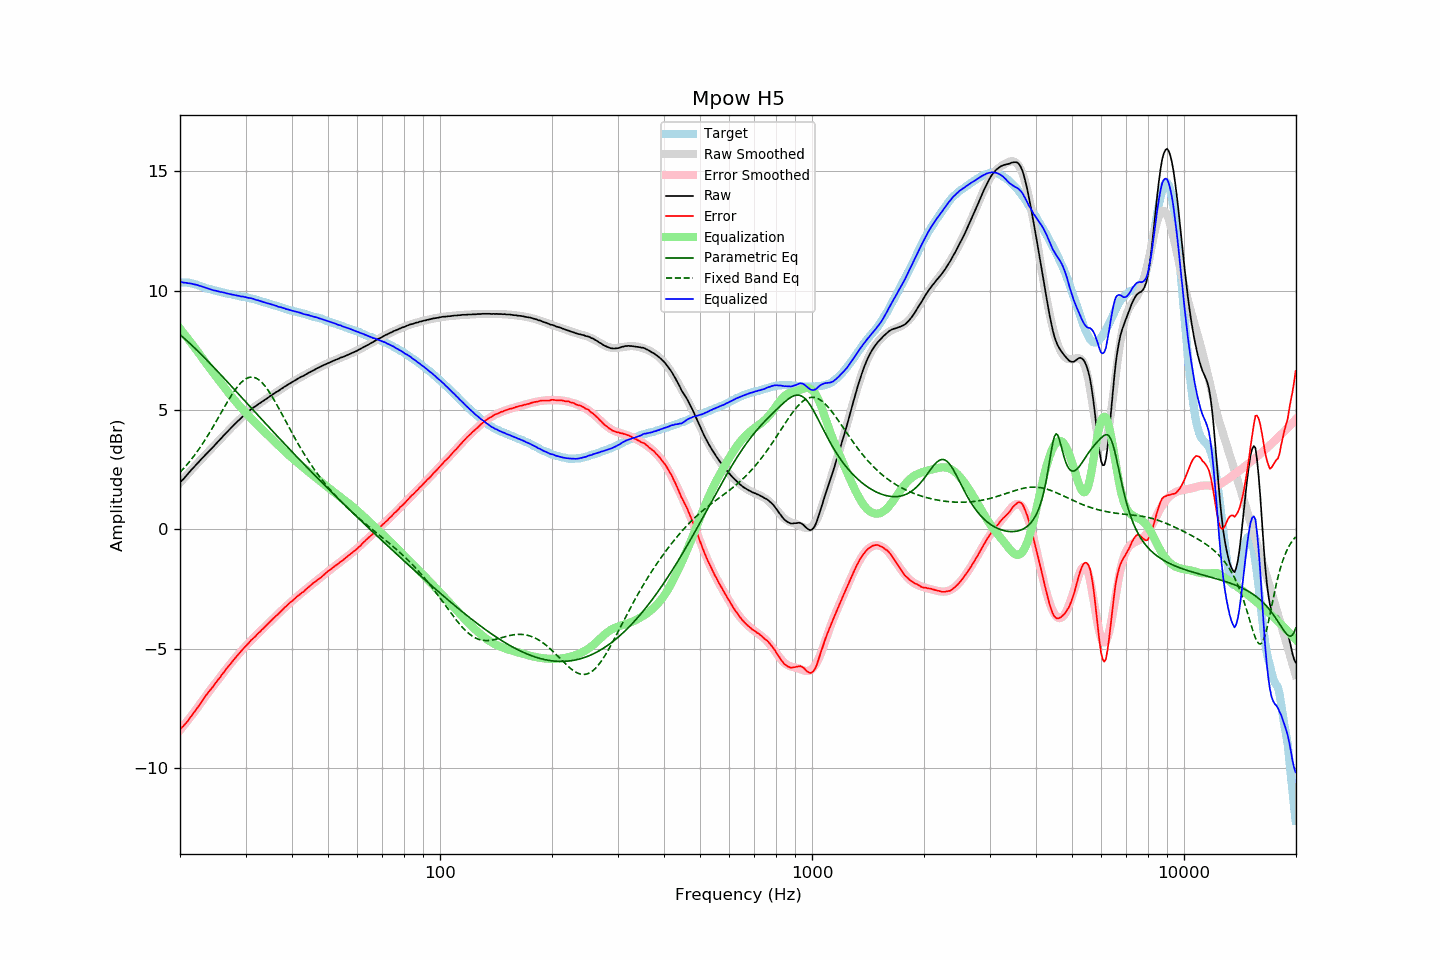

The table this chart was drawn from, first rows:
frequency, raw, error, smoothed, error_smoothed, equalization, parametric_eq, fixed_band_eq, equalized_raw, equalized_smoothed, target
20.00, 1.96, -8.38, 1.96, -8.41, 8.41, 8.16, 2.39, 10.37, 10.36, 10.34
20.20, 2.04, -8.30, 2.03, -8.32, 8.32, 8.10, 2.46, 10.36, 10.36, 10.34
20.40, 2.10, -8.24, 2.11, -8.24, 8.24, 8.04, 2.53, 10.34, 10.35, 10.34
20.61, 2.18, -8.16, 2.19, -8.15, 8.15, 7.98, 2.61, 10.33, 10.34, 10.34
20.81, 2.26, -8.08, 2.26, -8.07, 8.07, 7.92, 2.69, 10.33, 10.33, 10.34
21.02, 2.33, -8.01, 2.34, -7.98, 7.98, 7.86, 2.77, 10.31, 10.32, 10.34
21.23, 2.41, -7.91, 2.41, -7.89, 7.89, 7.80, 2.85, 10.30, 10.31, 10.32
21.44, 2.49, -7.82, 2.49, -7.81, 7.81, 7.74, 2.93, 10.30, 10.29, 10.31
21.66, 2.56, -7.73, 2.56, -7.72, 7.72, 7.67, 3.02, 10.28, 10.28, 10.29
21.87, 2.63, -7.64, 2.63, -7.63, 7.63, 7.61, 3.11, 10.26, 10.26, 10.27
22.09, 2.71, -7.55, 2.71, -7.54, 7.54, 7.54, 3.20, 10.25, 10.25, 10.26
22.31, 2.78, -7.45, 2.78, -7.45, 7.45, 7.48, 3.29, 10.23, 10.23, 10.23
22.54, 2.85, -7.36, 2.85, -7.36, 7.36, 7.41, 3.39, 10.21, 10.21, 10.21
22.76, 2.93, -7.26, 2.93, -7.26, 7.26, 7.34, 3.48, 10.19, 10.19, 10.19
22.99, 3.00, -7.16, 3.00, -7.17, 7.17, 7.28, 3.59, 10.17, 10.16, 10.16
23.22, 3.07, -7.06, 3.07, -7.07, 7.07, 7.21, 3.69, 10.14, 10.14, 10.13
23.45, 3.14, -6.96, 3.14, -6.98, 6.98, 7.14, 3.79, 10.12, 10.12, 10.10
23.69, 3.21, -6.88, 3.21, -6.89, 6.89, 7.07, 3.90, 10.10, 10.10, 10.09
23.92, 3.28, -6.79, 3.28, -6.80, 6.80, 7.00, 4.01, 10.08, 10.08, 10.07
24.16, 3.35, -6.71, 3.35, -6.71, 6.71, 6.93, 4.12, 10.06, 10.06, 10.06
24.40, 3.41, -6.63, 3.42, -6.62, 6.62, 6.86, 4.24, 10.03, 10.04, 10.04
24.65, 3.48, -6.54, 3.49, -6.53, 6.53, 6.79, 4.35, 10.01, 10.02, 10.02
24.89, 3.56, -6.44, 3.56, -6.44, 6.44, 6.72, 4.47, 10.00, 10.00, 10.00
25.14, 3.63, -6.36, 3.63, -6.35, 6.35, 6.65, 4.58, 9.98, 9.98, 9.99
25.39, 3.70, -6.27, 3.70, -6.27, 6.27, 6.58, 4.70, 9.97, 9.97, 9.97
25.65, 3.77, -6.19, 3.77, -6.18, 6.18, 6.51, 4.82, 9.95, 9.95, 9.96
25.91, 3.85, -6.08, 3.85, -6.09, 6.09, 6.43, 4.94, 9.94, 9.94, 9.93
26.16, 3.92, -6.00, 3.92, -6.00, 6.00, 6.36, 5.05, 9.93, 9.92, 9.92
26.43, 3.99, -5.92, 3.99, -5.92, 5.92, 6.29, 5.17, 9.91, 9.91, 9.91
26.69, 4.06, -5.82, 4.06, -5.83, 5.83, 6.22, 5.29, 9.89, 9.89, 9.88
26.96, 4.13, -5.74, 4.13, -5.74, 5.74, 6.14, 5.40, 9.87, 9.87, 9.87
27.23, 4.20, -5.66, 4.20, -5.66, 5.66, 6.07, 5.51, 9.86, 9.86, 9.86
27.50, 4.27, -5.58, 4.27, -5.57, 5.57, 6.00, 5.62, 9.84, 9.84, 9.85
27.77, 4.34, -5.49, 4.34, -5.49, 5.49, 5.92, 5.72, 9.83, 9.83, 9.83
28.05, 4.41, -5.41, 4.41, -5.41, 5.41, 5.85, 5.82, 9.82, 9.82, 9.82
28.33, 4.47, -5.33, 4.47, -5.33, 5.33, 5.78, 5.91, 9.80, 9.80, 9.80
28.62, 4.54, -5.25, 4.54, -5.25, 5.25, 5.70, 6.00, 9.79, 9.79, 9.79
28.90, 4.60, -5.17, 4.60, -5.17, 5.17, 5.63, 6.08, 9.78, 9.78, 9.77
29.19, 4.66, -5.09, 4.67, -5.10, 5.10, 5.56, 6.15, 9.76, 9.76, 9.75
29.48, 4.73, -5.02, 4.73, -5.02, 5.02, 5.48, 6.21, 9.75, 9.75, 9.75
29.78, 4.79, -4.95, 4.79, -4.95, 4.95, 5.41, 6.27, 9.74, 9.74, 9.74
30.08, 4.85, -4.88, 4.85, -4.88, 4.88, 5.34, 6.31, 9.73, 9.72, 9.73
30.38, 4.90, -4.81, 4.90, -4.80, 4.80, 5.26, 6.34, 9.70, 9.71, 9.71
30.68, 4.96, -4.74, 4.96, -4.73, 4.73, 5.19, 6.37, 9.69, 9.69, 9.70
30.99, 5.02, -4.65, 5.01, -4.67, 4.67, 5.11, 6.38, 9.69, 9.68, 9.67
31.30, 5.07, -4.59, 5.06, -4.60, 4.60, 5.04, 6.38, 9.67, 9.66, 9.66
31.61, 5.12, -4.53, 5.11, -4.53, 4.53, 4.97, 6.37, 9.65, 9.64, 9.65
31.93, 5.16, -4.47, 5.16, -4.46, 4.46, 4.89, 6.35, 9.62, 9.62, 9.63
32.24, 5.21, -4.39, 5.21, -4.39, 4.39, 4.82, 6.31, 9.61, 9.61, 9.60
32.57, 5.26, -4.32, 5.26, -4.33, 4.33, 4.75, 6.27, 9.59, 9.59, 9.58
32.89, 5.30, -4.27, 5.31, -4.26, 4.26, 4.67, 6.21, 9.56, 9.57, 9.57
33.22, 5.35, -4.19, 5.35, -4.19, 4.19, 4.60, 6.15, 9.54, 9.55, 9.54
33.55, 5.39, -4.14, 5.40, -4.13, 4.13, 4.53, 6.08, 9.52, 9.52, 9.53
33.89, 5.44, -4.06, 5.44, -4.06, 4.06, 4.45, 6.00, 9.50, 9.50, 9.50
34.23, 5.48, -4.00, 5.49, -4.00, 4.00, 4.38, 5.91, 9.48, 9.48, 9.48
34.57, 5.53, -3.93, 5.53, -3.93, 3.93, 4.31, 5.81, 9.46, 9.46, 9.46
34.92, 5.58, -3.86, 5.58, -3.87, 3.87, 4.24, 5.71, 9.45, 9.44, 9.44
35.27, 5.62, -3.80, 5.62, -3.80, 3.80, 4.16, 5.60, 9.42, 9.42, 9.42
35.62, 5.67, -3.73, 5.67, -3.73, 3.73, 4.09, 5.49, 9.41, 9.40, 9.40
35.97, 5.71, -3.67, 5.71, -3.67, 3.67, 4.02, 5.37, 9.38, 9.38, 9.38
... 635 more rows
